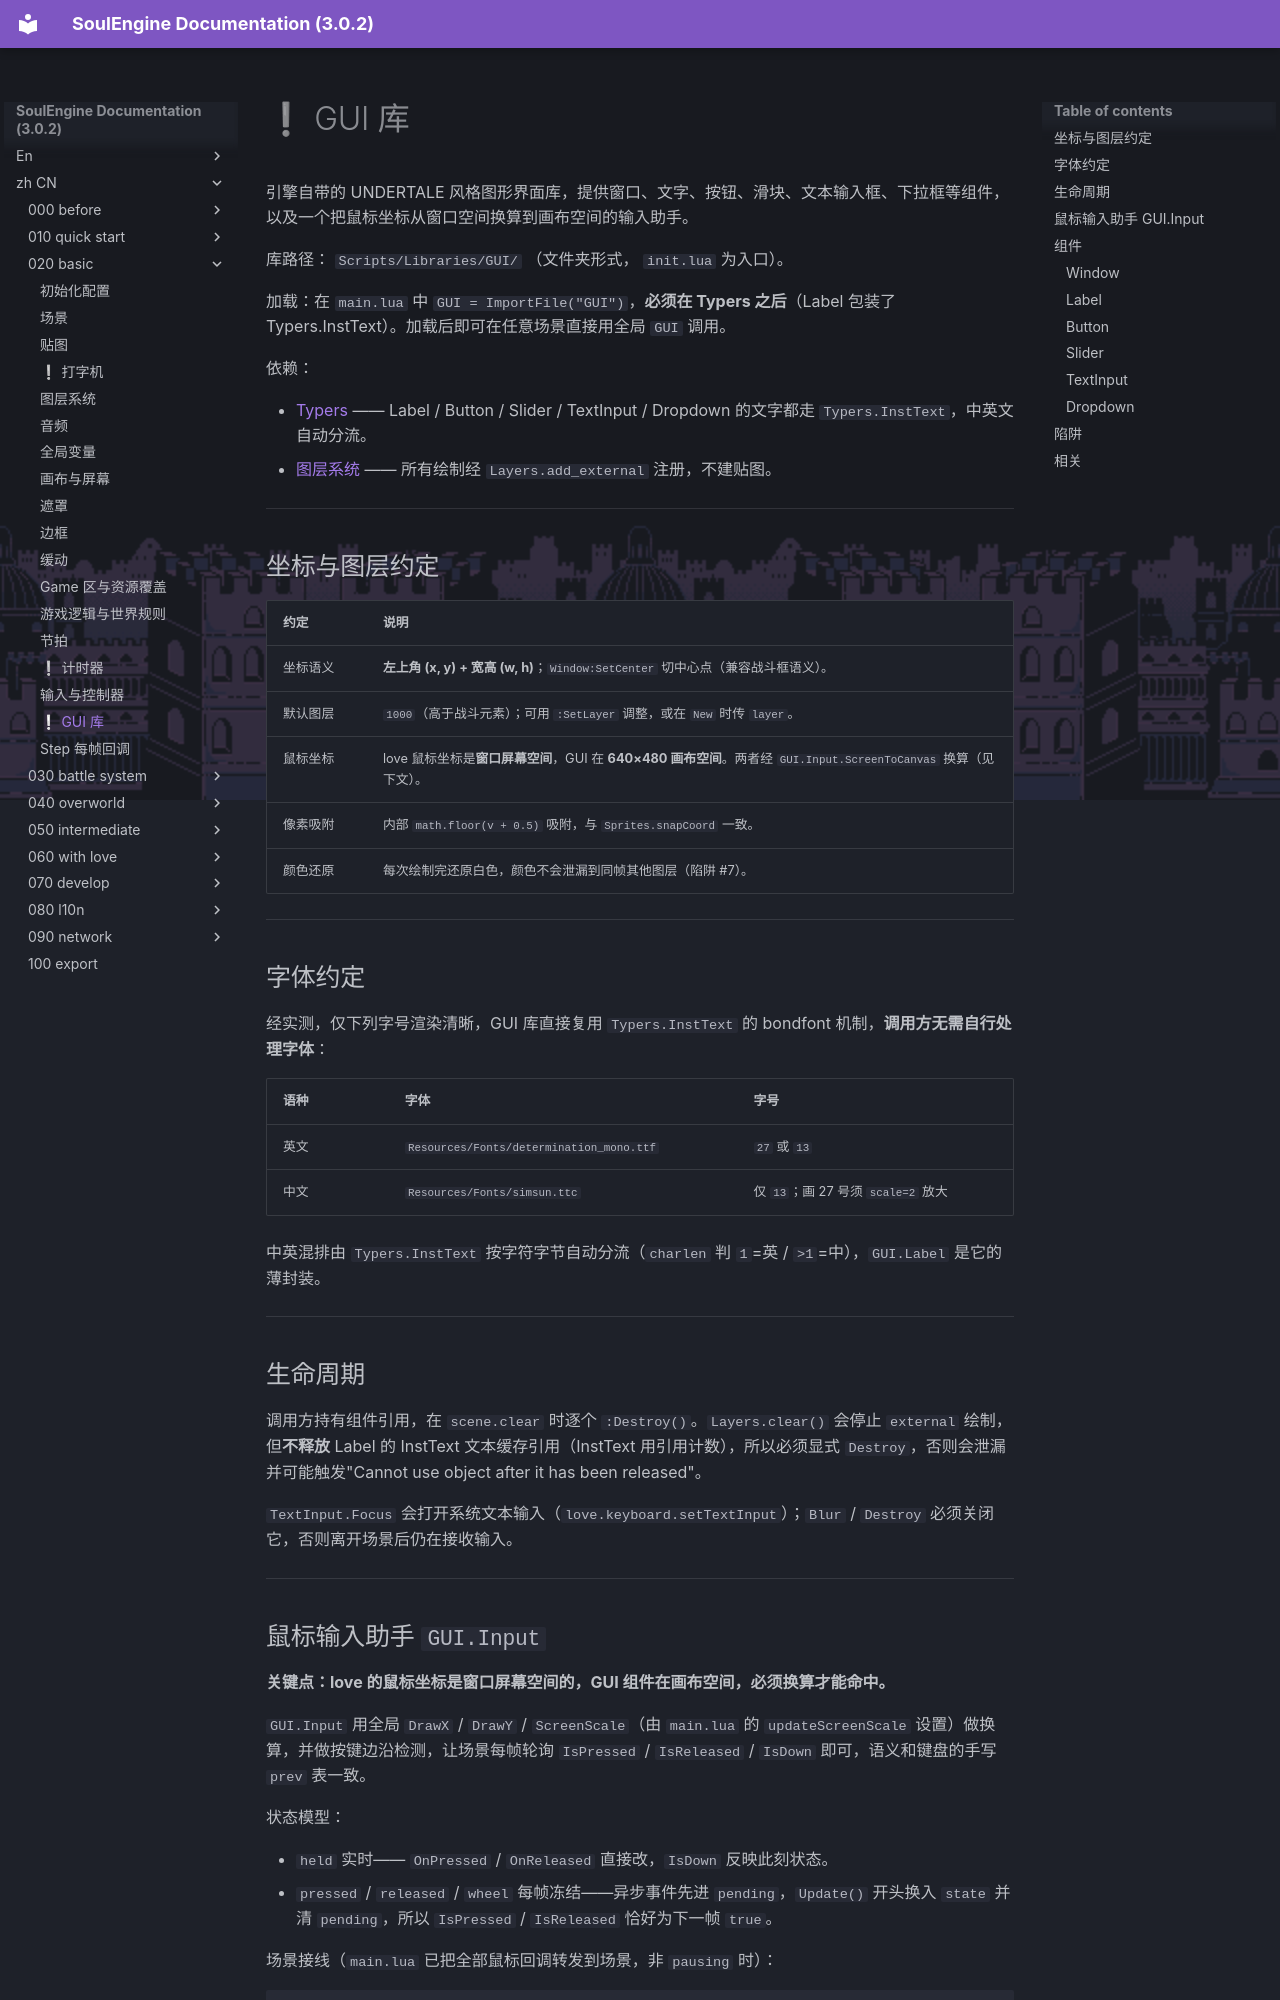

repository: AnskiyyRenew/SoulEngine-Documentation · page: zh_CN/020_basic/160_gui/index.html · generator: mkdocs

---
title: ❕ GUI 库
---

引擎自带的 UNDERTALE 风格图形界面库，提供窗口、文字、按钮、滑块、文本输入框、下拉框等组件，以及一个把鼠标坐标从窗口空间换算到画布空间的输入助手。

库路径： `Scripts/Libraries/GUI/` （文件夹形式， `init.lua` 为入口）。

加载：在 `main.lua` 中 `GUI = ImportFile("GUI")`，**必须在 Typers 之后**（Label 包装了 Typers.InstText）。加载后即可在任意场景直接用全局 `GUI` 调用。

依赖：

- [Typers](./030_typers.md) —— Label / Button / Slider / TextInput / Dropdown 的文字都走 `Typers.InstText`，中英文自动分流。
- [图层系统](./040_layers.md) —— 所有绘制经 `Layers.add_external` 注册，不建贴图。

---

## 坐标与图层约定

| 约定 | 说明 |
|---|---|
| 坐标语义 | **左上角 (x, y) + 宽高 (w, h)**；`Window:SetCenter` 切中心点（兼容战斗框语义）。 |
| 默认图层 | `1000`（高于战斗元素）；可用 `:SetLayer` 调整，或在 `New` 时传 `layer`。 |
| 鼠标坐标 | love 鼠标坐标是**窗口屏幕空间**，GUI 在 **640×480 画布空间**。两者经 `GUI.Input.ScreenToCanvas` 换算（见下文）。 |
| 像素吸附 | 内部 `math.floor(v + 0.5)` 吸附，与 `Sprites.snapCoord` 一致。 |
| 颜色还原 | 每次绘制完还原白色，颜色不会泄漏到同帧其他图层（陷阱 #7）。 |

---

## 字体约定

经实测，仅下列字号渲染清晰，GUI 库直接复用 `Typers.InstText` 的 bondfont 机制，**调用方无需自行处理字体**：

| 语种 | 字体 | 字号 |
|---|---|---|
| 英文 | `Resources/Fonts/determination_mono.ttf` | `27` 或 `13` |
| 中文 | `Resources/Fonts/simsun.ttc` | 仅 `13`；画 27 号须 `scale=2` 放大 |

中英混排由 `Typers.InstText` 按字符字节自动分流（`charlen` 判 `1`=英 / `>1`=中），`GUI.Label` 是它的薄封装。

---

## 生命周期

调用方持有组件引用，在 `scene.clear` 时逐个 `:Destroy()`。`Layers.clear()` 会停止 `external` 绘制，但**不释放** Label 的 InstText 文本缓存引用（InstText 用引用计数），所以必须显式 `Destroy`，否则会泄漏并可能触发"Cannot use object after it has been released"。

`TextInput.Focus` 会打开系统文本输入（`love.keyboard.setTextInput`）；`Blur` / `Destroy` 必须关闭它，否则离开场景后仍在接收输入。

---
